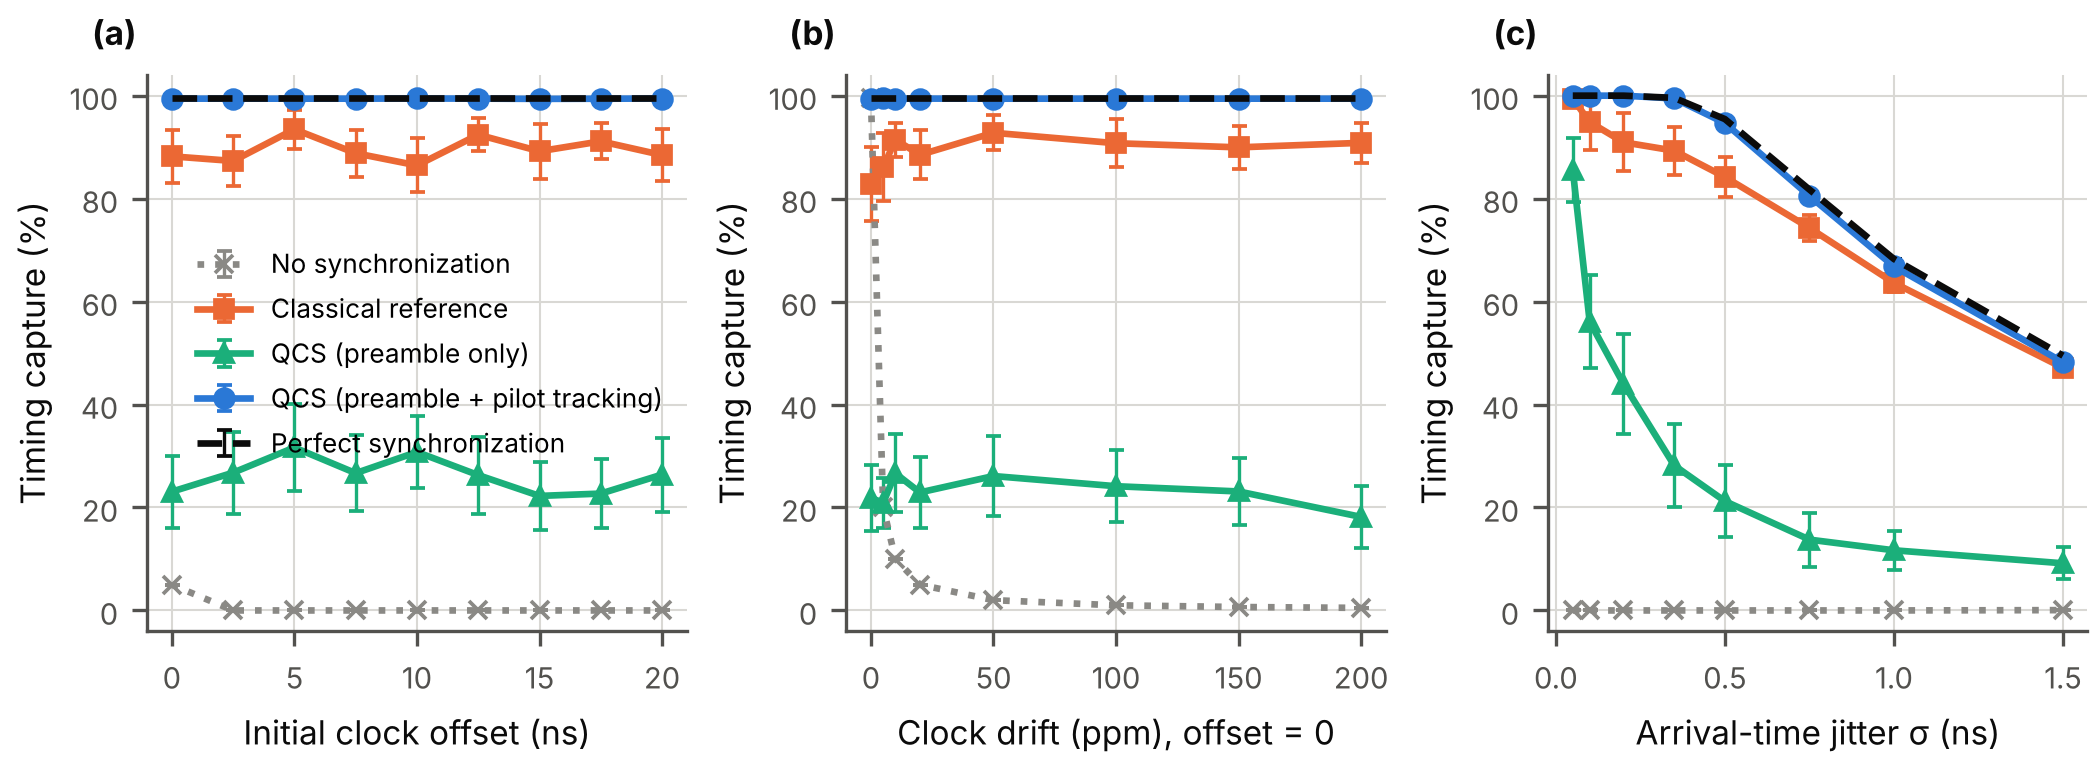

The table this chart was drawn from, first rows:
experiment, series, parameter, value, trials, num_slots_mean, num_slots_std, num_slots_ci95, key_slots_mean, key_slots_std, key_slots_ci95, sync_overhead_mean, sync_overhead_std, sync_overhead_ci95, sync_detections_mean, sync_detections_std, sync_detections_ci95, sync_rms_error_ns_mean, sync_rms_error_ns_std, sync_rms_error_ns_ci95, timing_capture_rate_mean, timing_capture_rate_std, timing_capture_rate_ci95, detection_rate_mean
fig05_clock_offset_ns, none, clock_offset_ns, 0.0, 50, 100000, 0.0, 0.0, 100000, 0.0, 0.0, 0.0, 0.0, 0.0, 0.0, 0.0, 0.0, 11.55, 0.002723, 0.0007548, 0.05001, 3.8180182669881e-06, 1.058300670054307e-06, 0.009624
fig05_clock_offset_ns, none, clock_offset_ns, 2.5, 50, 100000, 0.0, 0.0, 100000, 0.0, 0.0, 0.0, 0.0, 0.0, 0.0, 0.0, 0.0, 13.77, 0.002958, 0.0008199, 3.4033652499301663e-08, 6.460402265409044e-13, 1.7907321464169581e-13, 4.600000000000001e-05
fig05_clock_offset_ns, none, clock_offset_ns, 5.0, 50, 100000, 0.0, 0.0, 100000, 0.0, 0.0, 0.0, 0.0, 0.0, 0.0, 0.0, 0.0, 16.07, 0.002684, 0.0007441, 2.2857156198624638e-33, 2.6919971666842207e-38, 7.46183544986975e-39, 3.8400000000000005e-05
fig05_clock_offset_ns, none, clock_offset_ns, 7.5, 50, 100000, 0.0, 0.0, 100000, 0.0, 0.0, 0.0, 0.0, 0.0, 0.0, 0.0, 0.0, 18.43, 0.002865, 0.000794, 2.591176436927204e-80, 2.1545385861677062e-85, 5.972076270860466e-86, 4.04e-05
fig05_clock_offset_ns, none, clock_offset_ns, 10.0, 50, 100000, 0.0, 0.0, 100000, 0.0, 0.0, 0.0, 0.0, 0.0, 0.0, 0.0, 0.0, 20.82, 0.002505, 0.0006944, 2.785741624304222e-149, 1.7782974796310105e-154, 4.929189130711012e-155, 3.960000000000001e-05
fig05_clock_offset_ns, none, clock_offset_ns, 12.5, 50, 100000, 0.0, 0.0, 100000, 0.0, 0.0, 0.0, 0.0, 0.0, 0.0, 0.0, 0.0, 23.23, 0.002479, 0.0006873, 2.4391152812544573e-240, 0.0, 0.0, 4.160000000000001e-05
fig05_clock_offset_ns, none, clock_offset_ns, 15.0, 50, 100000, 0.0, 0.0, 100000, 0.0, 0.0, 0.0, 0.0, 0.0, 0.0, 0.0, 0.0, 25.66, 0.00237, 0.0006568, 0.0, 0.0, 0.0, 4.04e-05
fig05_clock_offset_ns, none, clock_offset_ns, 17.5, 50, 100000, 0.0, 0.0, 100000, 0.0, 0.0, 0.0, 0.0, 0.0, 0.0, 0.0, 0.0, 28.1, 0.002451, 0.0006795, 0.0, 0.0, 0.0, 4.300000000000001e-05
fig05_clock_offset_ns, none, clock_offset_ns, 20.0, 50, 100000, 0.0, 0.0, 100000, 0.0, 0.0, 0.0, 0.0, 0.0, 0.0, 0.0, 0.0, 30.55, 0.002655, 0.0007358, 0.0, 0.0, 0.0, 3.940000000000001e-05
fig05_clock_offset_ns, classical, clock_offset_ns, 0.0, 50, 100000, 0.0, 0.0, 100000, 0.0, 0.0, 0.0, 0.0, 0.0, 0.0, 0.0, 0.0, 0.4144, 0.3322, 0.09209, 0.8822, 0.1844, 0.0511, 0.1672
fig05_clock_offset_ns, classical, clock_offset_ns, 2.5, 50, 100000, 0.0, 0.0, 100000, 0.0, 0.0, 0.0, 0.0, 0.0, 0.0, 0.0, 0.0, 0.4283, 0.3358, 0.09309, 0.8731, 0.1762, 0.04885, 0.1657
fig05_clock_offset_ns, classical, clock_offset_ns, 5.0, 50, 100000, 0.0, 0.0, 100000, 0.0, 0.0, 0.0, 0.0, 0.0, 0.0, 0.0, 0.0, 0.2936, 0.2843, 0.0788, 0.9347, 0.1375, 0.03811, 0.1775
fig05_clock_offset_ns, classical, clock_offset_ns, 7.5, 50, 100000, 0.0, 0.0, 100000, 0.0, 0.0, 0.0, 0.0, 0.0, 0.0, 0.0, 0.0, 0.4423, 0.2924, 0.08106, 0.8882, 0.1647, 0.04567, 0.1686
fig05_clock_offset_ns, classical, clock_offset_ns, 10.0, 50, 100000, 0.0, 0.0, 100000, 0.0, 0.0, 0.0, 0.0, 0.0, 0.0, 0.0, 0.0, 0.45, 0.3341, 0.0926, 0.8645, 0.1887, 0.05231, 0.1639
fig05_clock_offset_ns, classical, clock_offset_ns, 12.5, 50, 100000, 0.0, 0.0, 100000, 0.0, 0.0, 0.0, 0.0, 0.0, 0.0, 0.0, 0.0, 0.3809, 0.2394, 0.06635, 0.9242, 0.1171, 0.03245, 0.1758
fig05_clock_offset_ns, classical, clock_offset_ns, 15.0, 50, 100000, 0.0, 0.0, 100000, 0.0, 0.0, 0.0, 0.0, 0.0, 0.0, 0.0, 0.0, 0.4057, 0.334, 0.09258, 0.892, 0.1919, 0.0532, 0.1691
fig05_clock_offset_ns, classical, clock_offset_ns, 17.5, 50, 100000, 0.0, 0.0, 100000, 0.0, 0.0, 0.0, 0.0, 0.0, 0.0, 0.0, 0.0, 0.3729, 0.2827, 0.07835, 0.9113, 0.1252, 0.03471, 0.1729
fig05_clock_offset_ns, classical, clock_offset_ns, 20.0, 50, 100000, 0.0, 0.0, 100000, 0.0, 0.0, 0.0, 0.0, 0.0, 0.0, 0.0, 0.0, 0.4064, 0.3235, 0.08967, 0.8846, 0.1805, 0.05002, 0.1679
fig05_clock_offset_ns, qcs_preamble, clock_offset_ns, 0.0, 50, 100000, 0.0, 0.0, 98310, 0.0, 0.0, 0.0169, 0.0, 0.0, 62.92, 7.088, 1.965, 5.083, 3.625, 1.005, 0.2308, 0.2518, 0.06979, 0.04372
fig05_clock_offset_ns, qcs_preamble, clock_offset_ns, 2.5, 50, 100000, 0.0, 0.0, 98310, 0.0, 0.0, 0.0169, 0.0, 0.0, 63.46, 6.923, 1.919, 4.655, 3.582, 0.9928, 0.2677, 0.2867, 0.07948, 0.05083
fig05_clock_offset_ns, qcs_preamble, clock_offset_ns, 5.0, 50, 100000, 0.0, 0.0, 98310, 0.0, 0.0, 0.0169, 0.0, 0.0, 63.56, 7.248, 2.009, 3.77, 3.083, 0.8547, 0.3165, 0.3073, 0.08517, 0.0601
fig05_clock_offset_ns, qcs_preamble, clock_offset_ns, 7.5, 50, 100000, 0.0, 0.0, 98310, 0.0, 0.0, 0.0169, 0.0, 0.0, 64.8, 8.917, 2.472, 4.035, 2.878, 0.7977, 0.2667, 0.2684, 0.0744, 0.05062
fig05_clock_offset_ns, qcs_preamble, clock_offset_ns, 10.0, 50, 100000, 0.0, 0.0, 98310, 0.0, 0.0, 0.0169, 0.0, 0.0, 63.98, 9.007, 2.497, 3.014, 1.984, 0.5501, 0.3078, 0.2547, 0.0706, 0.0586
fig05_clock_offset_ns, qcs_preamble, clock_offset_ns, 12.5, 50, 100000, 0.0, 0.0, 98310, 0.0, 0.0, 0.0169, 0.0, 0.0, 64.02, 6.665, 1.848, 4.552, 3.526, 0.9773, 0.2629, 0.2698, 0.0748, 0.04998
fig05_clock_offset_ns, qcs_preamble, clock_offset_ns, 15.0, 50, 100000, 0.0, 0.0, 98310, 0.0, 0.0, 0.0169, 0.0, 0.0, 62.64, 7.21, 1.999, 4.902, 3.575, 0.991, 0.2225, 0.2368, 0.06563, 0.04228
fig05_clock_offset_ns, qcs_preamble, clock_offset_ns, 17.5, 50, 100000, 0.0, 0.0, 98310, 0.0, 0.0, 0.0169, 0.0, 0.0, 66.08, 7.073, 1.961, 4.861, 3.435, 0.9521, 0.227, 0.2411, 0.06684, 0.04305
fig05_clock_offset_ns, qcs_preamble, clock_offset_ns, 20.0, 50, 100000, 0.0, 0.0, 98310, 0.0, 0.0, 0.0169, 0.0, 0.0, 65.0, 7.265, 2.014, 4.029, 2.828, 0.7838, 0.264, 0.2593, 0.07187, 0.05021
fig05_clock_offset_ns, qcs_tracking, clock_offset_ns, 0.0, 50, 100000, 0.0, 0.0, 97326, 0.0, 0.0, 0.02674, 3.504670666704855e-18, 9.71445146547012e-19, 247.8, 16.99, 4.708, 0.08536, 0.0276, 0.00765, 0.9942, 0.00117, 0.0003242, 0.1888
fig05_clock_offset_ns, qcs_tracking, clock_offset_ns, 2.5, 50, 100000, 0.0, 0.0, 97326, 0.0, 0.0, 0.02674, 3.504670666704855e-18, 9.71445146547012e-19, 251.3, 15.16, 4.203, 0.08672, 0.02443, 0.006772, 0.9942, 0.00109, 0.0003022, 0.1885
fig05_clock_offset_ns, qcs_tracking, clock_offset_ns, 5.0, 50, 100000, 0.0, 0.0, 97326, 0.0, 0.0, 0.02674, 3.504670666704855e-18, 9.71445146547012e-19, 250.3, 17.3, 4.796, 0.08708, 0.02391, 0.006628, 0.9942, 0.0009878, 0.0002738, 0.1889
fig05_clock_offset_ns, qcs_tracking, clock_offset_ns, 7.5, 50, 100000, 0.0, 0.0, 97326, 0.0, 0.0, 0.02674, 3.504670666704855e-18, 9.71445146547012e-19, 251.8, 11.89, 3.295, 0.08766, 0.02442, 0.006769, 0.9941, 0.001182, 0.0003278, 0.189
fig05_clock_offset_ns, qcs_tracking, clock_offset_ns, 10.0, 50, 100000, 0.0, 0.0, 97326, 0.0, 0.0, 0.02674, 3.504670666704855e-18, 9.71445146547012e-19, 251.2, 13.91, 3.855, 0.08036, 0.01855, 0.005141, 0.9945, 0.0007112, 0.0001971, 0.1887
fig05_clock_offset_ns, qcs_tracking, clock_offset_ns, 12.5, 50, 100000, 0.0, 0.0, 97326, 0.0, 0.0, 0.02674, 3.504670666704855e-18, 9.71445146547012e-19, 251.4, 12.17, 3.373, 0.08716, 0.02219, 0.00615, 0.9942, 0.001002, 0.0002778, 0.1886
fig05_clock_offset_ns, qcs_tracking, clock_offset_ns, 15.0, 50, 100000, 0.0, 0.0, 97326, 0.0, 0.0, 0.02674, 3.504670666704855e-18, 9.71445146547012e-19, 251.8, 12.59, 3.491, 0.09369, 0.0331, 0.009174, 0.9938, 0.002068, 0.0005733, 0.1883
fig05_clock_offset_ns, qcs_tracking, clock_offset_ns, 17.5, 50, 100000, 0.0, 0.0, 97326, 0.0, 0.0, 0.02674, 3.504670666704855e-18, 9.71445146547012e-19, 253.5, 17.02, 4.717, 0.08932, 0.02809, 0.007785, 0.994, 0.001442, 0.0003998, 0.1886
fig05_clock_offset_ns, qcs_tracking, clock_offset_ns, 20.0, 50, 100000, 0.0, 0.0, 97326, 0.0, 0.0, 0.02674, 3.504670666704855e-18, 9.71445146547012e-19, 251.9, 11.36, 3.148, 0.08058, 0.0205, 0.005682, 0.9945, 0.0006845, 0.0001897, 0.1889
fig05_clock_offset_ns, ideal, clock_offset_ns, 0.0, 50, 100000, 0.0, 0.0, 100000, 0.0, 0.0, 0.0, 0.0, 0.0, 0.0, 0.0, 0.0, 0.0, 0.0, 0.0, 0.9957, 1.1214946133455537e-16, 3.1086244689504386e-17, 0.1894
fig05_clock_offset_ns, ideal, clock_offset_ns, 2.5, 50, 100000, 0.0, 0.0, 100000, 0.0, 0.0, 0.0, 0.0, 0.0, 0.0, 0.0, 0.0, 0.0, 0.0, 0.0, 0.9957, 1.1214946133455537e-16, 3.1086244689504386e-17, 0.1891
fig05_clock_offset_ns, ideal, clock_offset_ns, 5.0, 50, 100000, 0.0, 0.0, 100000, 0.0, 0.0, 0.0, 0.0, 0.0, 0.0, 0.0, 0.0, 0.0, 0.0, 0.0, 0.9957, 1.1214946133455537e-16, 3.1086244689504386e-17, 0.1888
fig05_clock_offset_ns, ideal, clock_offset_ns, 7.5, 50, 100000, 0.0, 0.0, 100000, 0.0, 0.0, 0.0, 0.0, 0.0, 0.0, 0.0, 0.0, 0.0, 0.0, 0.0, 0.9957, 1.1214946133455537e-16, 3.1086244689504386e-17, 0.1891
fig05_clock_offset_ns, ideal, clock_offset_ns, 10.0, 50, 100000, 0.0, 0.0, 100000, 0.0, 0.0, 0.0, 0.0, 0.0, 0.0, 0.0, 0.0, 0.0, 0.0, 0.0, 0.9957, 1.1214946133455537e-16, 3.1086244689504386e-17, 0.1888
fig05_clock_offset_ns, ideal, clock_offset_ns, 12.5, 50, 100000, 0.0, 0.0, 100000, 0.0, 0.0, 0.0, 0.0, 0.0, 0.0, 0.0, 0.0, 0.0, 0.0, 0.0, 0.9957, 1.1214946133455537e-16, 3.1086244689504386e-17, 0.1888
fig05_clock_offset_ns, ideal, clock_offset_ns, 15.0, 50, 100000, 0.0, 0.0, 100000, 0.0, 0.0, 0.0, 0.0, 0.0, 0.0, 0.0, 0.0, 0.0, 0.0, 0.0, 0.9957, 1.1214946133455537e-16, 3.1086244689504386e-17, 0.189
fig05_clock_offset_ns, ideal, clock_offset_ns, 17.5, 50, 100000, 0.0, 0.0, 100000, 0.0, 0.0, 0.0, 0.0, 0.0, 0.0, 0.0, 0.0, 0.0, 0.0, 0.0, 0.9957, 1.1214946133455537e-16, 3.1086244689504386e-17, 0.1894
fig05_clock_offset_ns, ideal, clock_offset_ns, 20.0, 50, 100000, 0.0, 0.0, 100000, 0.0, 0.0, 0.0, 0.0, 0.0, 0.0, 0.0, 0.0, 0.0, 0.0, 0.0, 0.9957, 1.1214946133455537e-16, 3.1086244689504386e-17, 0.1886
fig05_clock_drift_ppm, none, clock_drift_ppm, 0, 50, 100000, 0.0, 0.0, 100000, 0.0, 0.0, 0.0, 0.0, 0.0, 0.0, 0.0, 0.0, 0.002355, 0.001586, 0.0004397, 0.9957, 1.5108967057016635e-06, 4.1879920005943215e-07, 0.1889
fig05_clock_drift_ppm, none, clock_drift_ppm, 5, 50, 100000, 0.0, 0.0, 100000, 0.0, 0.0, 0.0, 0.0, 0.0, 0.0, 0.0, 0.0, 2.887, 0.003121, 0.000865, 0.2, 0.0001098, 3.0435662702520846e-05, 0.03798
fig05_clock_drift_ppm, none, clock_drift_ppm, 10, 50, 100000, 0.0, 0.0, 100000, 0.0, 0.0, 0.0, 0.0, 0.0, 0.0, 0.0, 0.0, 5.774, 0.002859, 0.0007925, 0.1, 1.7017541140780386e-05, 4.7170217459886114e-06, 0.019
fig05_clock_drift_ppm, none, clock_drift_ppm, 20, 50, 100000, 0.0, 0.0, 100000, 0.0, 0.0, 0.0, 0.0, 0.0, 0.0, 0.0, 0.0, 11.55, 0.003327, 0.0009221, 0.05001, 3.457515949263806e-06, 9.583745257237514e-07, 0.009543
fig05_clock_drift_ppm, none, clock_drift_ppm, 50, 50, 100000, 0.0, 0.0, 100000, 0.0, 0.0, 0.0, 0.0, 0.0, 0.0, 0.0, 0.0, 28.87, 0.002732, 0.0007572, 0.02001, 3.015429055381578e-07, 8.358342906329256e-08, 0.003867
fig05_clock_drift_ppm, none, clock_drift_ppm, 100, 50, 100000, 0.0, 0.0, 100000, 0.0, 0.0, 0.0, 0.0, 0.0, 0.0, 0.0, 0.0, 57.74, 0.002797, 0.0007752, 0.01001, 5.544969053469669e-08, 1.5369870059177583e-08, 0.00195
fig05_clock_drift_ppm, none, clock_drift_ppm, 150, 50, 100000, 0.0, 0.0, 100000, 0.0, 0.0, 0.0, 0.0, 0.0, 0.0, 0.0, 0.0, 86.6, 0.003003, 0.0008325, 0.006676, 1.929623613628117e-08, 5.348643773949797e-09, 0.001293
fig05_clock_drift_ppm, none, clock_drift_ppm, 200, 50, 100000, 0.0, 0.0, 100000, 0.0, 0.0, 0.0, 0.0, 0.0, 0.0, 0.0, 0.0, 115.5, 0.003725, 0.001033, 0.00501, 1.001348311309226e-08, 2.7755959105252907e-09, 0.000983
fig05_clock_drift_ppm, classical, clock_drift_ppm, 0, 50, 100000, 0.0, 0.0, 100000, 0.0, 0.0, 0.0, 0.0, 0.0, 0.0, 0.0, 0.0, 0.4899, 0.3974, 0.1101, 0.8282, 0.2588, 0.07173, 0.1575
fig05_clock_drift_ppm, classical, clock_drift_ppm, 5, 50, 100000, 0.0, 0.0, 100000, 0.0, 0.0, 0.0, 0.0, 0.0, 0.0, 0.0, 0.0, 0.4243, 0.3728, 0.1033, 0.8606, 0.2384, 0.06608, 0.1633
fig05_clock_drift_ppm, classical, clock_drift_ppm, 10, 50, 100000, 0.0, 0.0, 100000, 0.0, 0.0, 0.0, 0.0, 0.0, 0.0, 0.0, 0.0, 0.3916, 0.2593, 0.07188, 0.9146, 0.1183, 0.03279, 0.1737
fig05_clock_drift_ppm, classical, clock_drift_ppm, 20, 50, 100000, 0.0, 0.0, 100000, 0.0, 0.0, 0.0, 0.0, 0.0, 0.0, 0.0, 0.0, 0.4075, 0.3231, 0.08956, 0.885, 0.1715, 0.04752, 0.1678
fig05_clock_drift_ppm, classical, clock_drift_ppm, 50, 50, 100000, 0.0, 0.0, 100000, 0.0, 0.0, 0.0, 0.0, 0.0, 0.0, 0.0, 0.0, 0.3795, 0.2295, 0.06362, 0.9279, 0.1212, 0.0336, 0.1761
fig05_clock_drift_ppm, classical, clock_drift_ppm, 100, 50, 100000, 0.0, 0.0, 100000, 0.0, 0.0, 0.0, 0.0, 0.0, 0.0, 0.0, 0.0, 0.367, 0.2999, 0.08314, 0.9076, 0.1687, 0.04677, 0.172
fig05_clock_drift_ppm, classical, clock_drift_ppm, 150, 50, 100000, 0.0, 0.0, 100000, 0.0, 0.0, 0.0, 0.0, 0.0, 0.0, 0.0, 0.0, 0.4069, 0.2843, 0.0788, 0.8996, 0.1496, 0.04147, 0.1709
... 65 more rows
